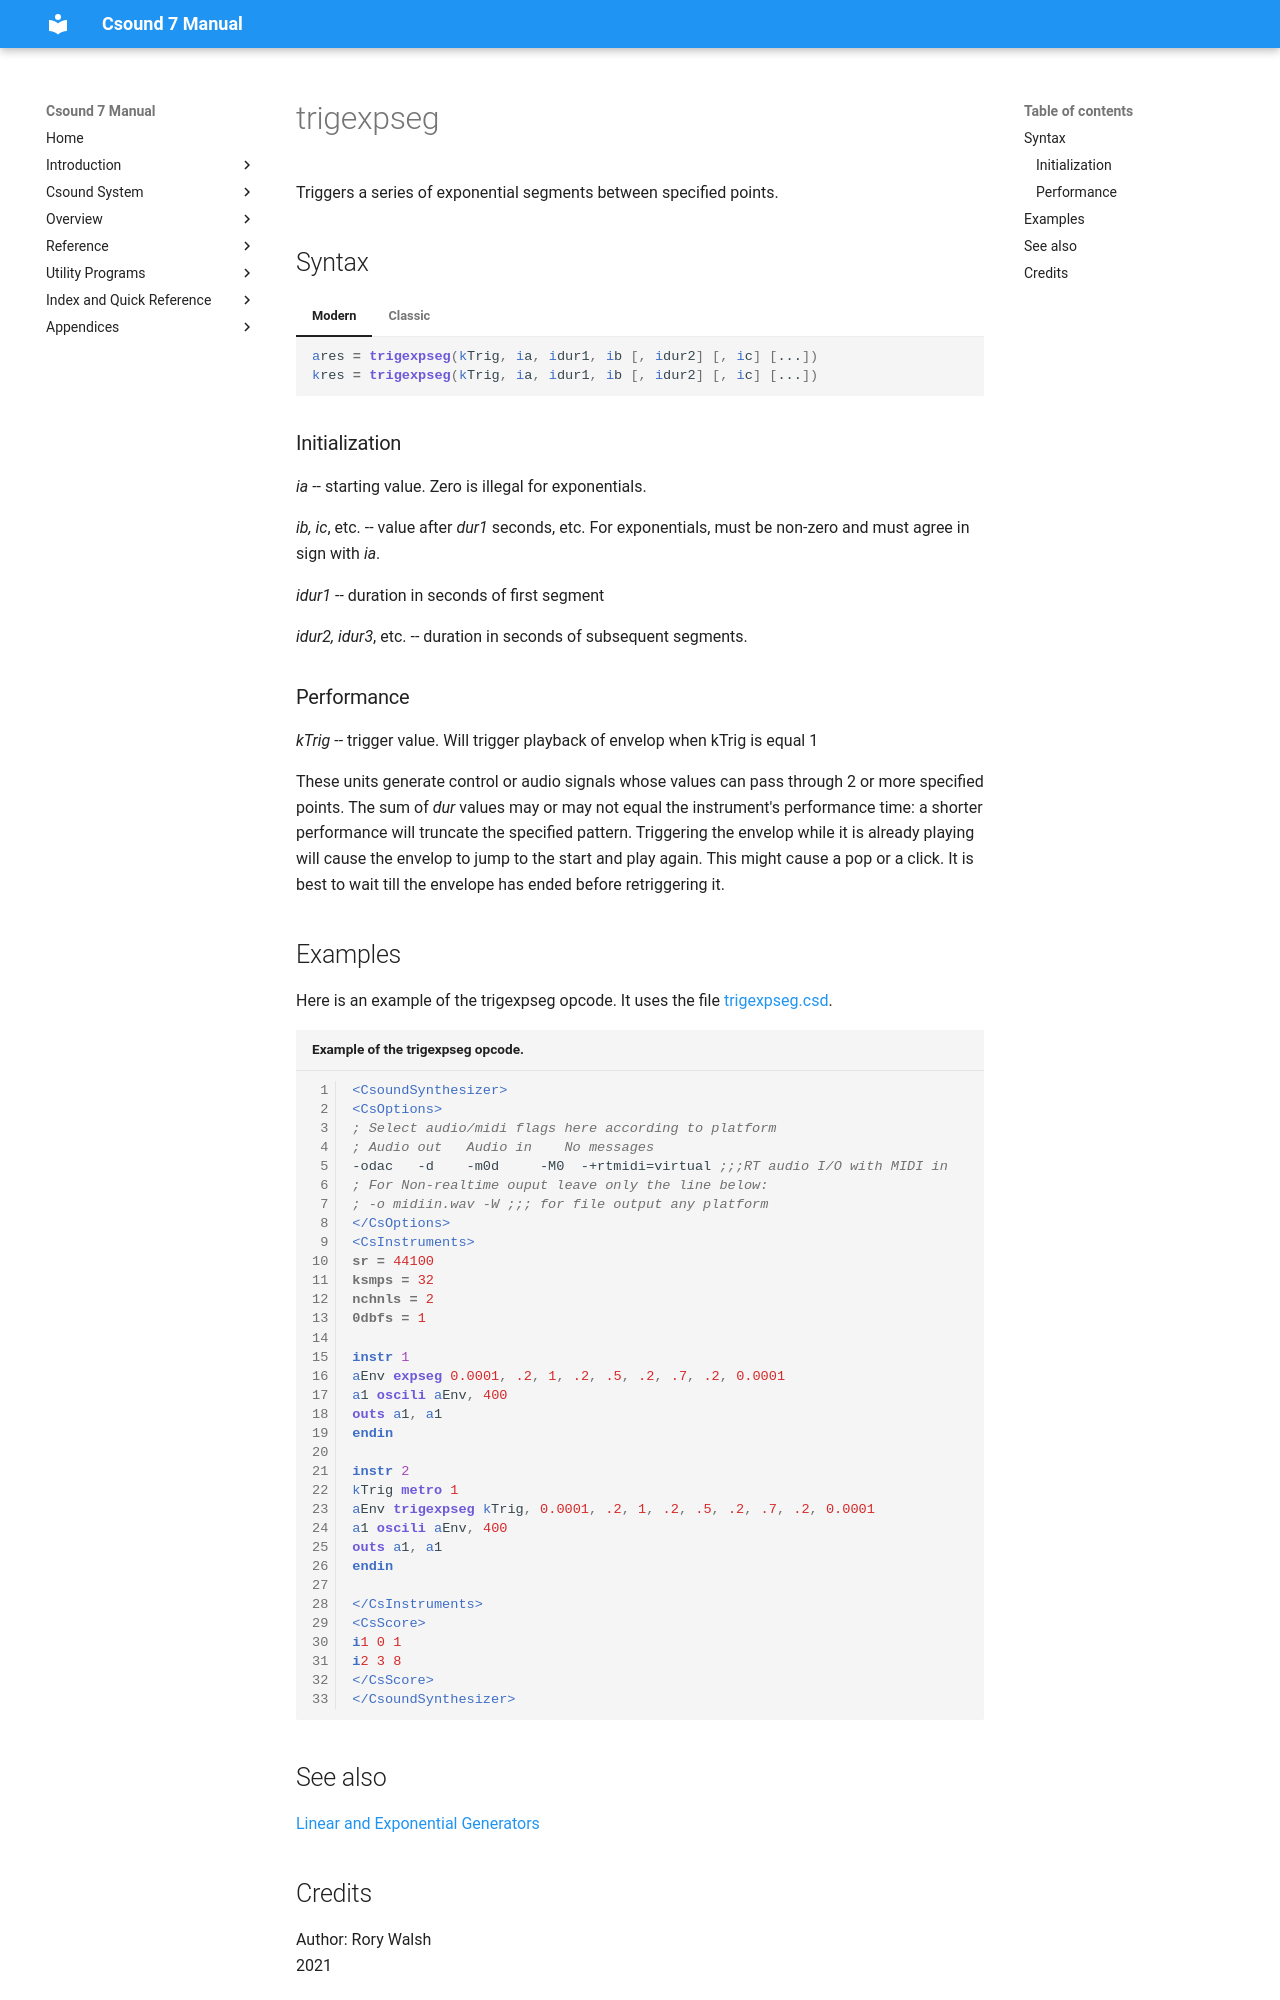

repository: csound/manual · page: opcodes/trigexpseg/index.html · generator: mkdocs

<!--
id:trigexpseg
category:Signal Generators:Linear and Exponential Generators
-->
# trigexpseg
Triggers a series of exponential segments between specified points.

## Syntax
=== "Modern"
    ``` csound-orc
    ares = trigexpseg(kTrig, ia, idur1, ib [, idur2] [, ic] [...])
    kres = trigexpseg(kTrig, ia, idur1, ib [, idur2] [, ic] [...])
    ```

=== "Classic"
    ``` csound-orc
    ares trigexpseg kTrig, ia, idur1, ib [, idur2] [, ic] [...]
    kres trigexpseg kTrig, ia, idur1, ib [, idur2] [, ic] [...]
    ```

### Initialization

_ia_ -- starting value. Zero is illegal for exponentials.

_ib, ic_, etc. -- value after _dur1_ seconds, etc. For exponentials, must be non-zero and must agree in sign with _ia_.

_idur1_ -- duration in seconds of first segment

_idur2, idur3_, etc. -- duration in seconds of subsequent segments.

### Performance

_kTrig_ -- trigger value. Will trigger playback of envelop when kTrig is equal 1

These units generate control or audio signals whose values can pass through 2 or more specified points. The sum of _dur_ values may or may not equal the instrument's performance time: a shorter performance will truncate the specified pattern. Triggering the envelop while it is already playing will cause the envelop to jump to the start and play again. This might cause a pop or a click. It is best to wait till the envelope has ended before retriggering it.

## Examples

Here is an example of the trigexpseg opcode. It uses the file [trigexpseg.csd](../examples/trigexpseg.csd).

``` csound-csd title="Example of the trigexpseg opcode." linenums="1"
--8<-- "examples/trigexpseg.csd"
```

## See also

[Linear and Exponential Generators](../siggen/lineexp.md)
